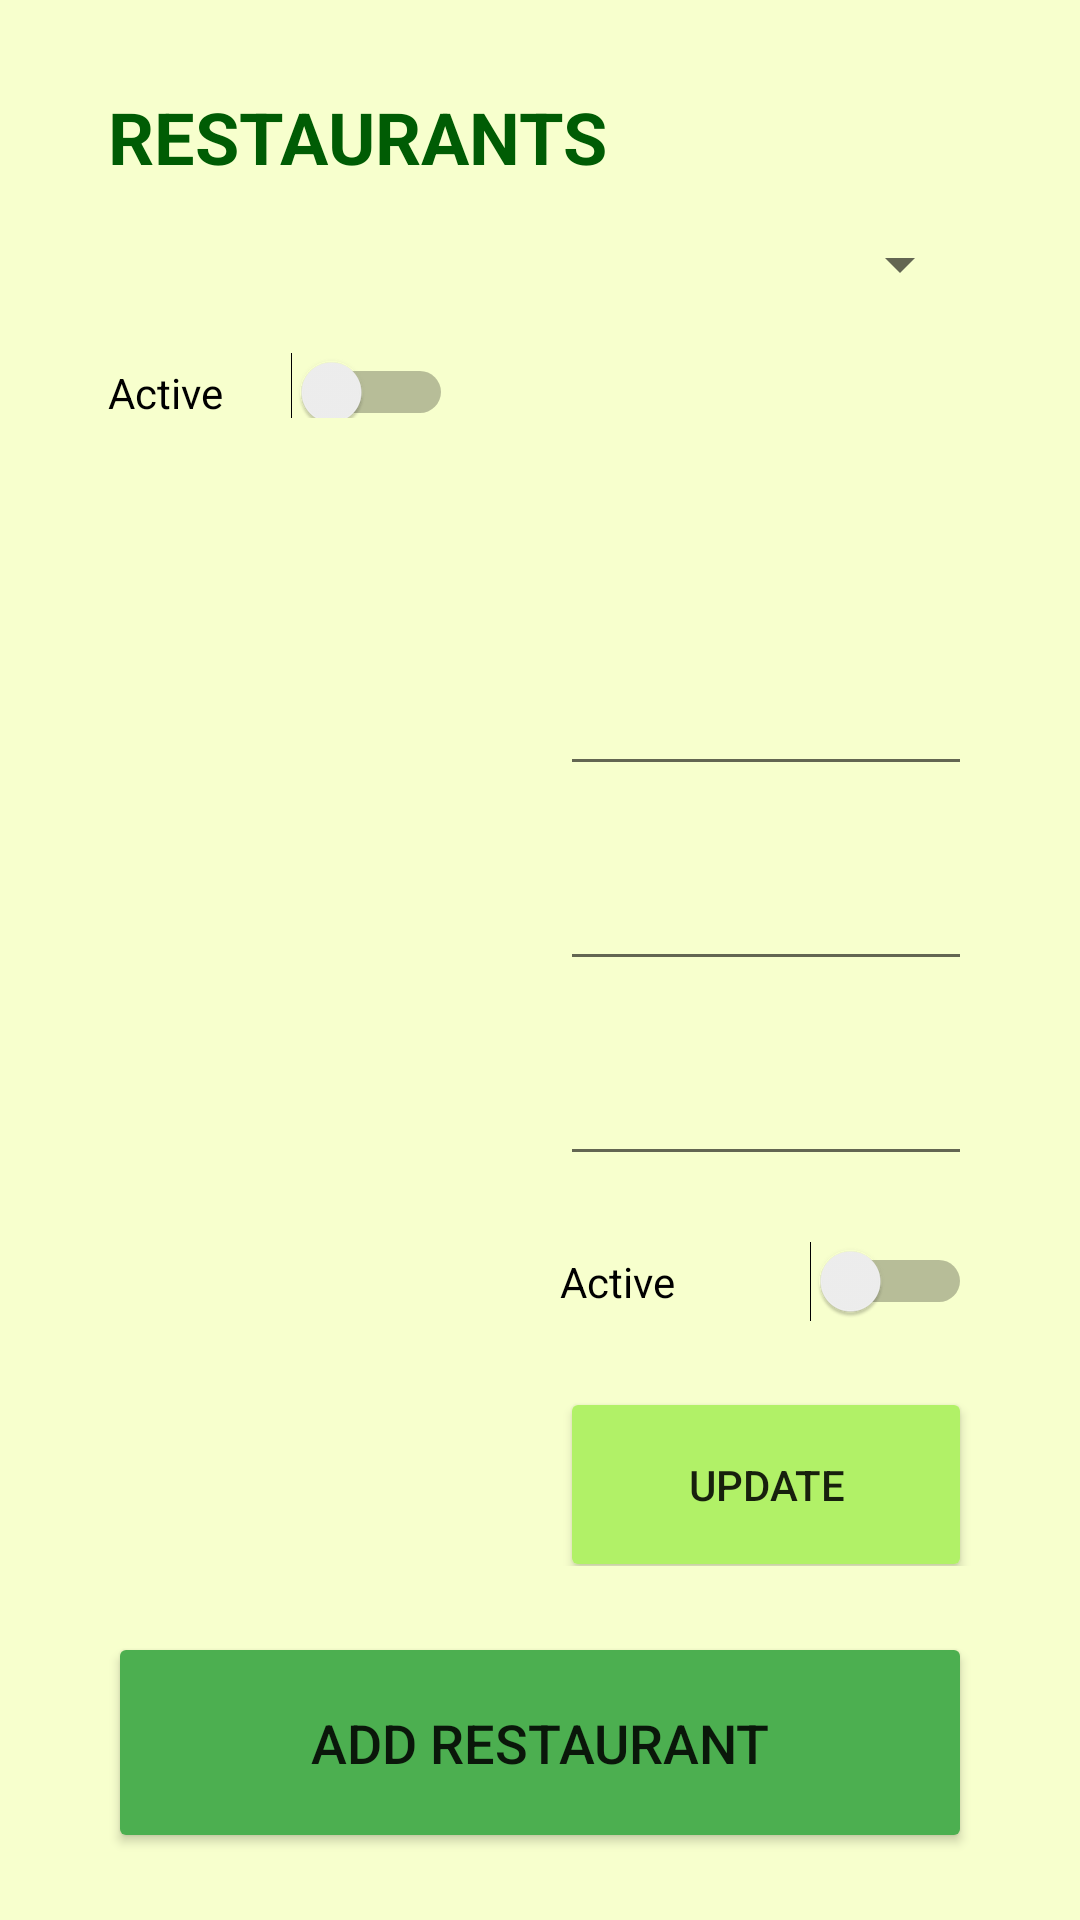

Produce the Android XML layout that renders to this screen, including the resource entries it uses.
<!-- AndroidManifest.xml: application theme Theme.Ex16FB -->
<!-- res/layout/activity_restaurant.xml -->
<?xml version="1.0" encoding="utf-8"?>
<androidx.constraintlayout.widget.ConstraintLayout xmlns:android="http://schemas.android.com/apk/res/android"
    xmlns:app="http://schemas.android.com/apk/res-auto"
    xmlns:tools="http://schemas.android.com/tools"
    android:layout_width="match_parent"
    android:layout_height="match_parent"
    tools:context=".Restaurant">
    <LinearLayout
        android:layout_width="match_parent"
        android:layout_height="match_parent"
        android:orientation="horizontal"
        android:background="#E4F6FFC7">

        <Space
            android:layout_width="0dp"
            android:layout_height="match_parent"
            android:layout_weight="10" />

        <LinearLayout
            android:layout_width="0dp"
            android:layout_height="match_parent"
            android:layout_weight="80"
            android:orientation="vertical">

            <Space
                android:layout_width="match_parent"
                android:layout_height="0dp"
                android:layout_weight="4" />

            <TextView
                android:layout_width="match_parent"
                android:layout_height="0dp"
                android:layout_weight="5"
                android:text="RESTAURANTS"
                android:textColor="#005C04"
                android:textSize="24sp"
                android:textStyle="bold" />

            <Space
                android:layout_width="match_parent"
                android:layout_height="0dp"
                android:layout_weight="1" />

            <Spinner
                android:id="@+id/option1"
                android:layout_width="match_parent"
                android:layout_height="0dp"
                android:layout_weight="4" />

            <Space
                android:layout_width="match_parent"
                android:layout_height="0dp"
                android:layout_weight="2" />

            <LinearLayout
                android:layout_width="match_parent"
                android:layout_height="0dp"
                android:layout_weight="3"
                android:orientation="horizontal">

                <Switch
                    android:id="@+id/filter1"
                    android:layout_width="0dp"
                    android:layout_height="match_parent"
                    android:layout_weight="40"
                    android:onClick="isClicked1"
                    android:text="Active" />

                <Space
                    android:layout_width="0dp"
                    android:layout_height="match_parent"
                    android:layout_weight="60" />
            </LinearLayout>

            <Space
                android:layout_width="match_parent"
                android:layout_height="0dp"
                android:layout_weight="2" />

            <LinearLayout
                android:layout_width="match_parent"
                android:layout_height="0dp"
                android:layout_weight="50"
                android:orientation="horizontal">

                <ListView
                    android:id="@+id/rl"
                    android:layout_width="0dp"
                    android:layout_height="match_parent"
                    android:layout_weight="20">

                </ListView>

                <Space
                    android:layout_width="0dp"
                    android:layout_height="match_parent"
                    android:layout_weight="2" />

                <LinearLayout
                    android:layout_width="0dp"
                    android:layout_height="match_parent"
                    android:layout_weight="20"
                    android:orientation="vertical">

                    <TextView
                        android:id="@+id/tax"
                        android:layout_width="match_parent"
                        android:layout_height="0dp"
                        android:layout_weight="10"
                        android:textColor="#000000" />

                    <Space
                        android:layout_width="match_parent"
                        android:layout_height="0dp"
                        android:layout_weight="5" />

                    <EditText
                        android:id="@+id/nR"
                        android:layout_width="match_parent"
                        android:layout_height="0dp"
                        android:layout_weight="10"
                        android:ems="10"
                        android:inputType="textPersonName"
                        android:textSize="14sp" />

                    <Space
                        android:layout_width="match_parent"
                        android:layout_height="0dp"
                        android:layout_weight="5" />

                    <EditText
                        android:id="@+id/p1"
                        android:layout_width="match_parent"
                        android:layout_height="0dp"
                        android:layout_weight="10"
                        android:ems="10"
                        android:inputType="textPersonName"
                        android:textSize="14sp" />

                    <Space
                        android:layout_width="match_parent"
                        android:layout_height="0dp"
                        android:layout_weight="5" />

                    <EditText
                        android:id="@+id/p2"
                        android:layout_width="match_parent"
                        android:layout_height="0dp"
                        android:layout_weight="10"
                        android:ems="10"
                        android:inputType="textPersonName"
                        android:textSize="14sp" />

                    <Space
                        android:layout_width="match_parent"
                        android:layout_height="0dp"
                        android:layout_weight="5" />

                    <Switch
                        android:id="@+id/active"
                        android:layout_width="match_parent"
                        android:layout_height="0dp"
                        android:layout_weight="5"
                        android:text="Active"
                        android:textColor="#000000" />

                    <Space
                        android:layout_width="match_parent"
                        android:layout_height="0dp"
                        android:layout_weight="5" />

                    <Button
                        android:id="@+id/updateRes"
                        android:layout_width="match_parent"
                        android:layout_height="0dp"
                        android:layout_weight="15"
                        android:onClick="updateButton"
                        android:text="UPDATE"
                        android:textSize="14sp"
                        app:backgroundTint="#B1F167" />

                </LinearLayout>

            </LinearLayout>

            <Space
                android:layout_width="match_parent"
                android:layout_height="0dp"
                android:layout_weight="3" />

            <Button
                android:id="@+id/newRes"
                android:layout_width="match_parent"
                android:layout_height="0dp"
                android:layout_weight="10"
                android:onClick="addRes"
                android:text="ADD RESTAURANT"
                android:textSize="18sp"
                app:backgroundTint="#4CAF50" />

            <Space
                android:layout_width="match_parent"
                android:layout_height="0dp"
                android:layout_weight="3" />
        </LinearLayout>

        <Space
            android:layout_width="0dp"
            android:layout_height="match_parent"
            android:layout_weight="10" />
    </LinearLayout>
</androidx.constraintlayout.widget.ConstraintLayout>
<!-- resources referenced by this layout -->
<resources>
  <style name="Theme.Ex16FB" parent="Theme.MaterialComponents.DayNight.DarkActionBar">
          
          <item name="colorPrimary">@color/purple_500</item>
          <item name="colorPrimaryVariant">@color/purple_700</item>
          <item name="colorOnPrimary">@color/white</item>
          
          <item name="colorSecondary">@color/teal_200</item>
          <item name="colorSecondaryVariant">@color/teal_700</item>
          <item name="colorOnSecondary">@color/black</item>
          
          <item name="android:statusBarColor" tools:targetApi="l">?attr/colorPrimaryVariant</item>
          
      </style>
  <!-- not gathered from this repository: default colours our renderer supplied (Android Studio template values) -->
  <color name="purple_500">#FF6200EE</color>
  <color name="purple_700">#FF3700B3</color>
  <color name="teal_200">#FF03DAC5</color>
  <color name="teal_700">#FF018786</color>
  <color name="black">#FF000000</color>
  <color name="white">#FFFFFFFF</color>
</resources>
